5-way image classification set "dataset" from GitHub (MrHarsh10/tspi_-RKNN_MobileNetV3); label vocabulary: cat, cattle, dog, house, pig.

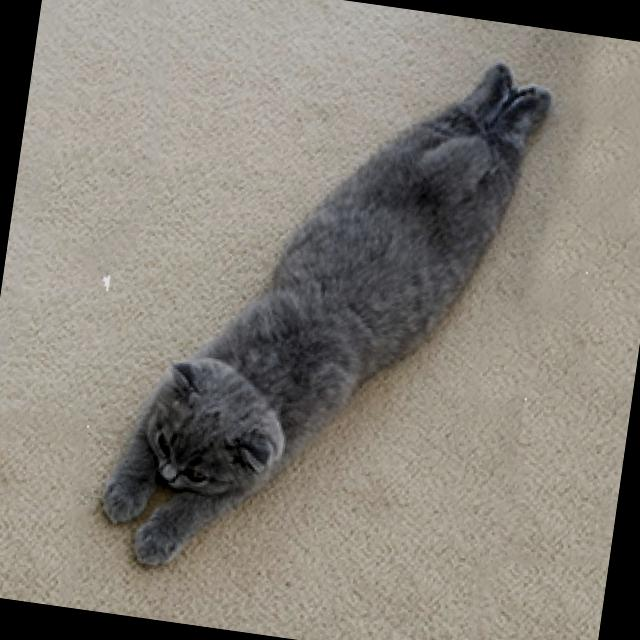
Label: cat

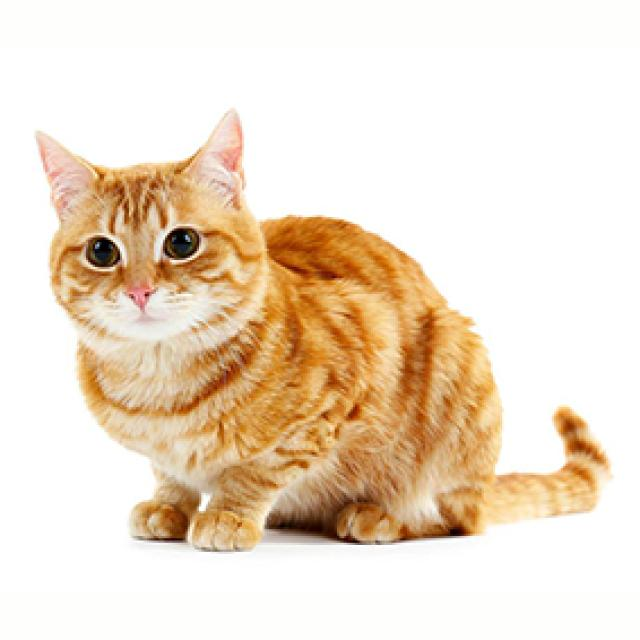
Label: cat

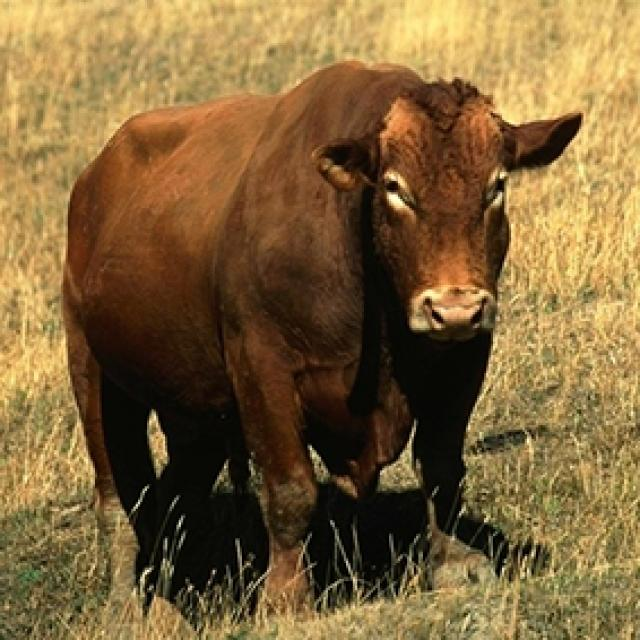
Label: cattle

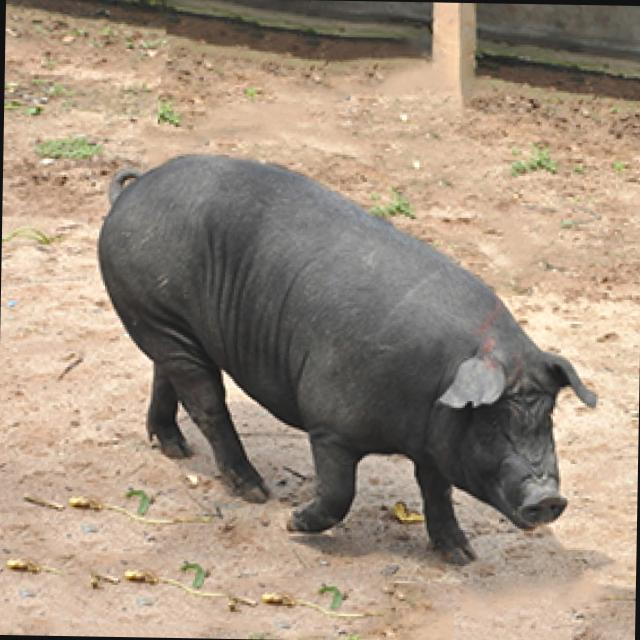
Label: pig

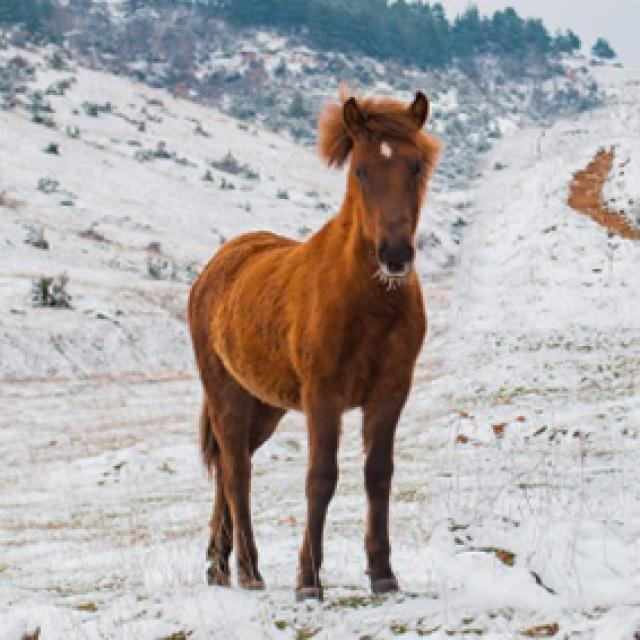
Label: house

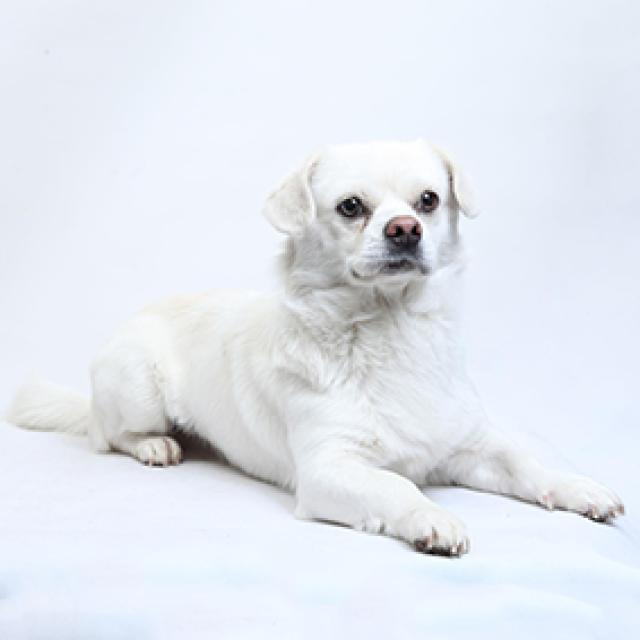
Label: dog
